Run: headless pygame with SDL's dummy video driver; simulated clock (each Clock.tick advances the game by its frame time, no real sleeping); random seed 0; keys injected as events and as key.get_pressed() state; mouse plan: one left click at the window centre at the start of phase 2, then a move to the lower-right quarter at the start of phase 3.
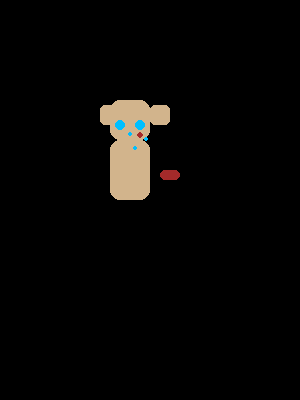
Frame 1 of 4 · flips 1–60 · no input
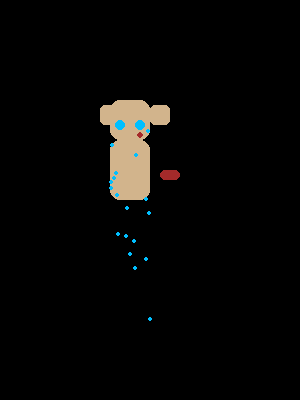
Frame 2 of 4 · flips 61–180 · clicked the window centre · tapped SPACE, RETURN · held RIGHT (→), D
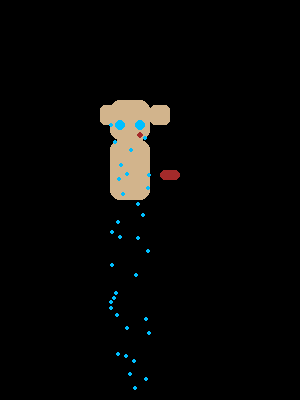
Frame 3 of 4 · flips 181–300 · moved the mouse to the lower-right quarter · held DOWN (↓), S
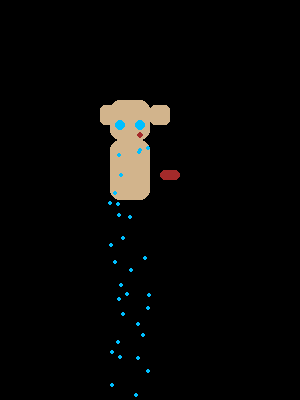
Frame 4 of 4 · flips 301–420 · held LEFT (←), A, UP (↑), W

The pygame program that drew these frames:

import pygame
import sys
import random

# 初始化pygame
pygame.init()

# 屏幕设置
width, height = 300, 400
screen = pygame.display.set_mode((width, height))
pygame.display.set_caption("像素流泪猫咪")

# 定义颜色
BLACK = (0, 0, 0)
WHITE = (255, 255, 255)
BROWN = (165, 42, 42)
LIGHT_BROWN = (210, 180, 140)
BLUE = (0, 191, 255)

# 猫咪像素画
def draw_cat(x, y):
    # 头部
    pygame.draw.rect(screen, LIGHT_BROWN, (x + 30, y, 40, 40), border_radius=10)
    # 耳朵
    pygame.draw.rect(screen, LIGHT_BROWN, (x + 20, y + 5, 20, 20), border_radius=5)
    pygame.draw.rect(screen, LIGHT_BROWN, (x + 70, y + 5, 20, 20), border_radius=5)
    # 眼睛
    pygame.draw.circle(screen, BLUE, (x + 40, y + 25), 5)
    pygame.draw.circle(screen, BLUE, (x + 60, y + 25), 5)
    # 鼻子
    pygame.draw.circle(screen, BROWN, (x + 60, y + 35), 3)
    # 身体
    pygame.draw.rect(screen, LIGHT_BROWN, (x + 30, y + 40, 40, 60), border_radius=10)
    # 尾巴
    pygame.draw.rect(screen, BROWN, (x + 80, y + 70, 20, 10), border_radius=5)

# 眼泪效果
tears = []
def draw_tears():
    for i in range(len(tears) - 1, -1, -1):
        x, y = tears[i]
        pygame.draw.circle(screen, BLUE, (x, y), 2)
        if y > height:
            del tears[i]
        else:
            tears[i] = [x, y + 1]

# 主循环
def main():
    global tears, screen
    clock = pygame.time.Clock()
    running = True
    while running:
        for event in pygame.event.get():
            if event.type == pygame.QUIT:
                running = False
            # 点击屏幕生成眼泪
            if event.type == pygame.MOUSEBUTTONDOWN:
                tears.append(list(pygame.mouse.get_pos()))

        screen.fill(BLACK)
        draw_cat(80, 100)
        draw_tears()
        # 随机生成眼泪（约每秒6颗，60fps×0.1）
        if random.random() < 0.1:
            tears.append([130 + random.randint(-20, 20), 125])

        pygame.display.flip()
        clock.tick(60)

    pygame.quit()
    sys.exit()

if __name__ == "__main__":
    main()
